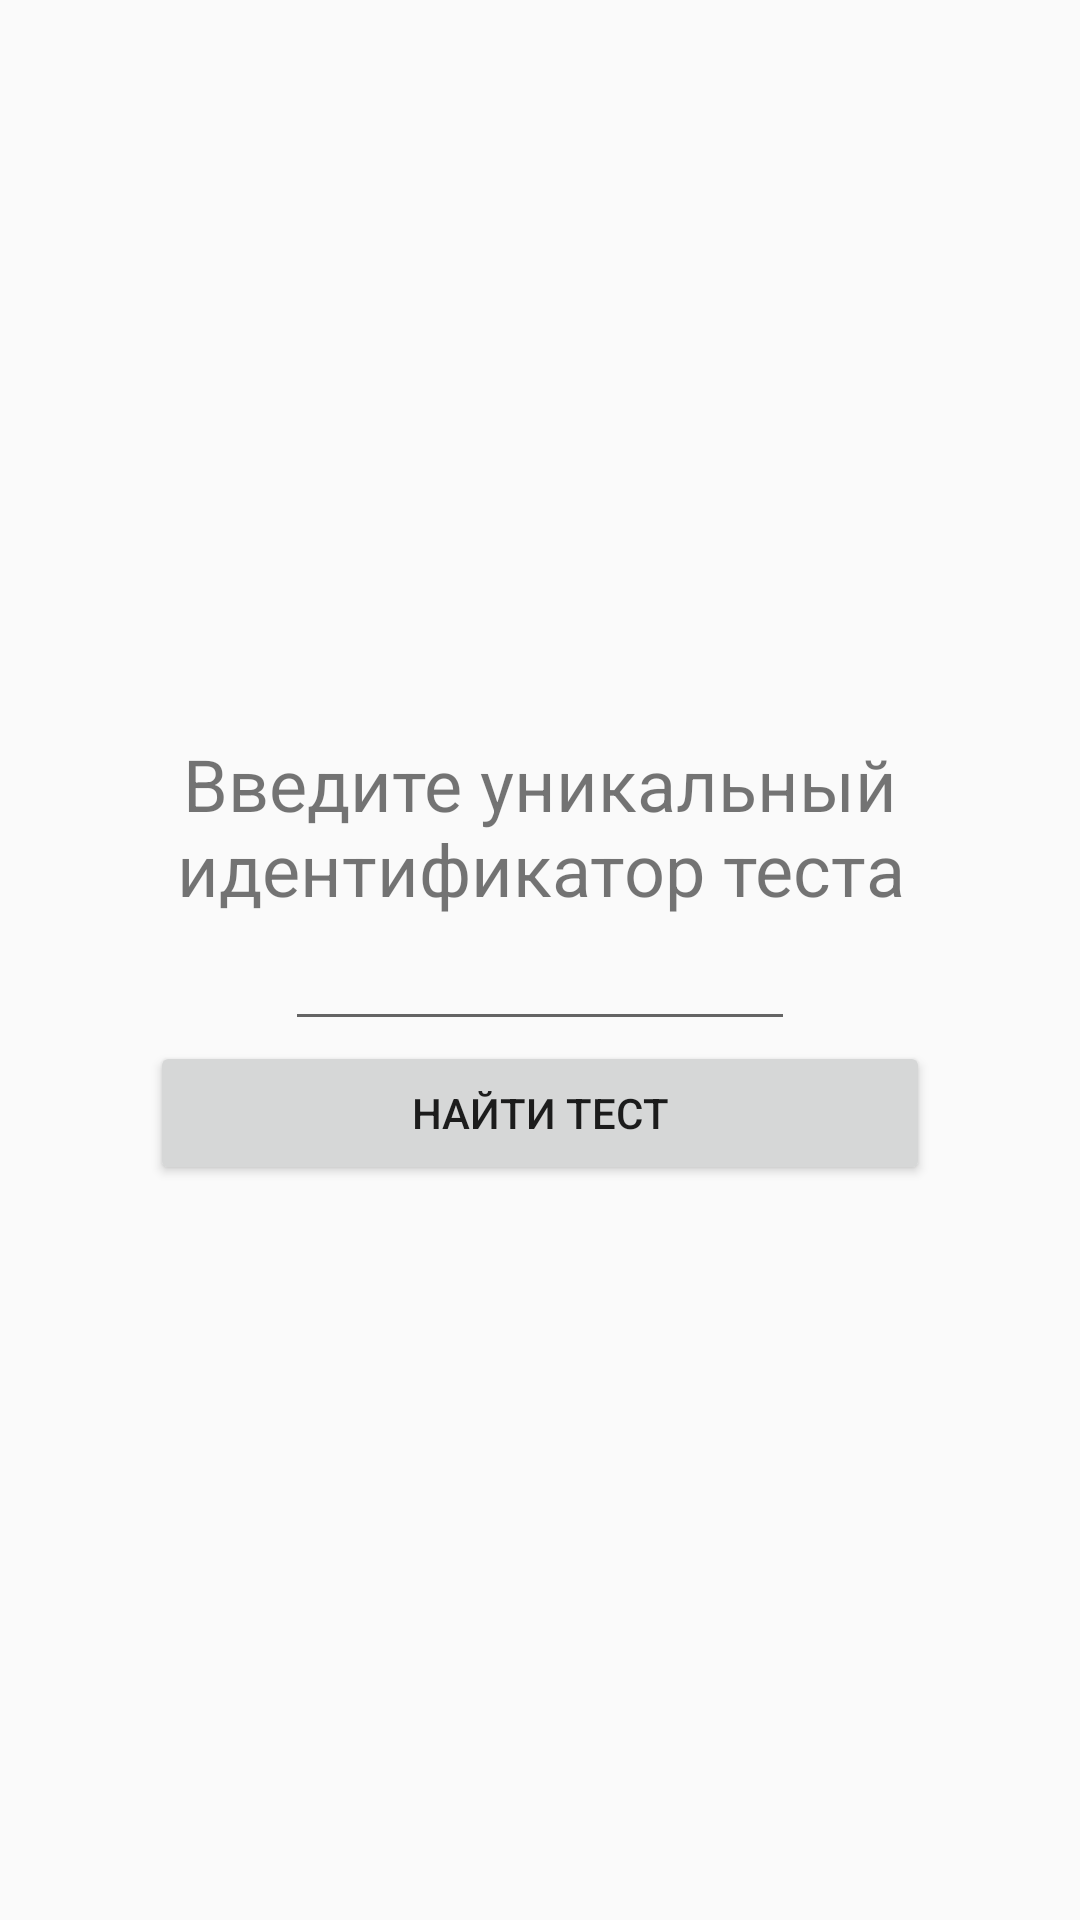

Produce the Android XML layout that renders to this screen, including the resource entries it uses.
<!-- AndroidManifest.xml: application theme AppTheme -->
<!-- res/layout/find_test_activity.xml -->
<?xml version="1.0" encoding="utf-8"?>
<LinearLayout xmlns:android="http://schemas.android.com/apk/res/android"
    android:orientation="vertical" android:layout_width="match_parent"
    android:layout_height="match_parent"
    android:gravity="center">

    <TextView
        android:layout_width="380dp"
        android:layout_height="wrap_content"
        android:gravity="center"
        android:text="Введите уникальный идентификатор теста"
        android:textSize="24sp" />

    <EditText
        android:id="@+id/edit_id"
        android:layout_width="170dp"
        android:layout_height="wrap_content"
        android:gravity="center" />

    <Button
        android:id="@+id/pass_this_test"
        android:layout_width="260dp"
        android:layout_height="wrap_content"
        android:gravity="center"
        android:text="Найти тест" />
</LinearLayout>
<!-- resources referenced by this layout -->
<resources>
  <style name="AppTheme" parent="Theme.AppCompat.Light.DarkActionBar">
          
          <item name="colorPrimary">@color/colorPrimary</item>
          <item name="colorPrimaryDark">@color/colorPrimaryDark</item>
          <item name="colorAccent">@color/cardview_dark_background</item>
      </style>Accen
  <color name="colorPrimary">#050f4d</color>
  <color name="colorPrimaryDark">#050f4d</color>
</resources>
